Dataset: data (GitHub, rishabhbpd/project_rishabh_das). Classes: human, no human.

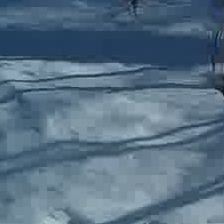
Label: no human

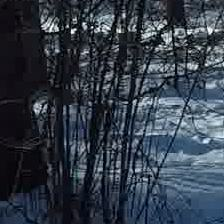
Label: no human

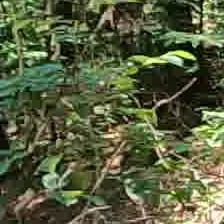
Label: no human

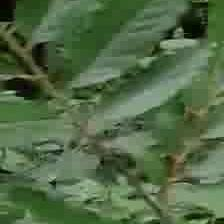
Label: no human

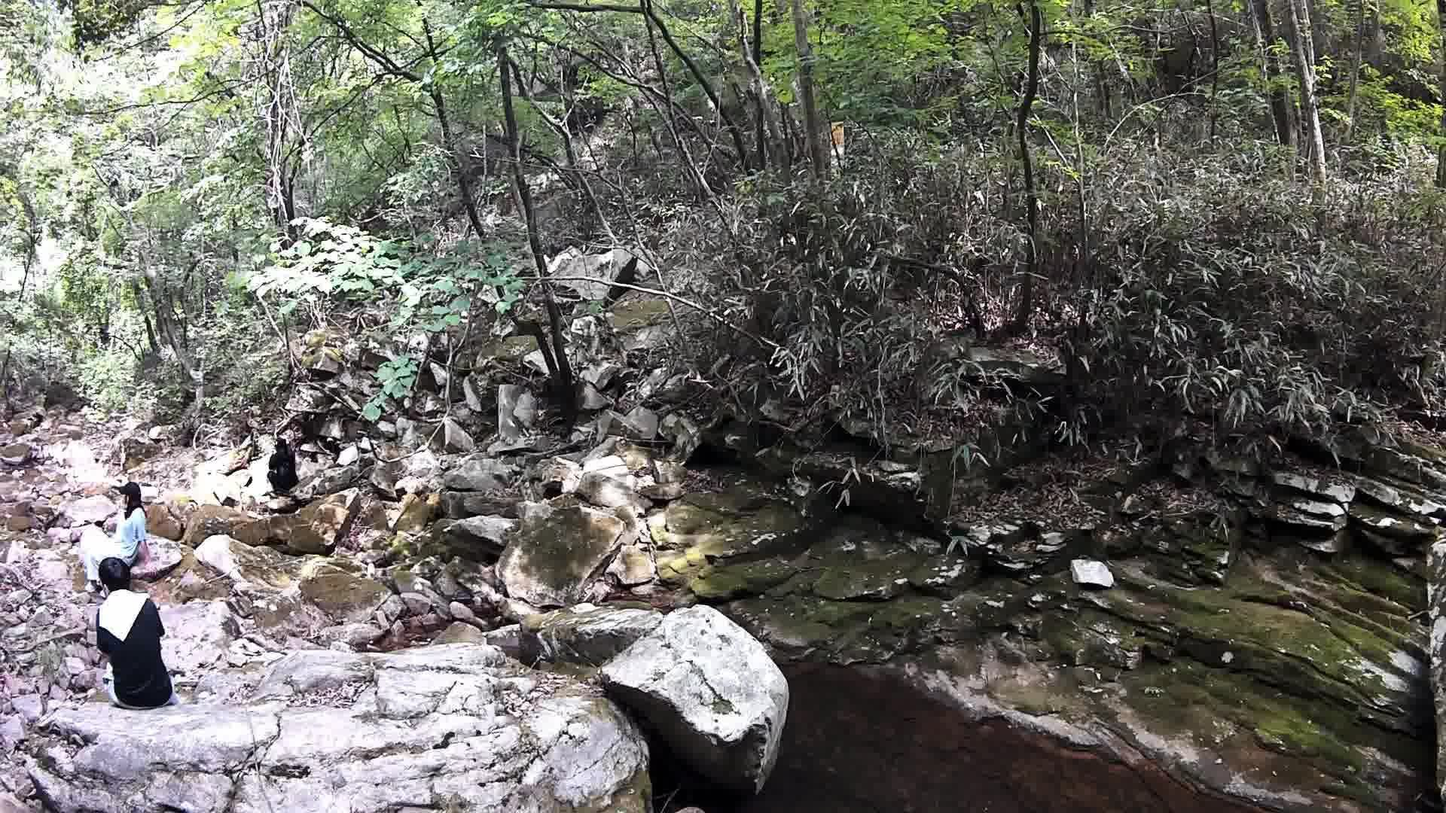
Label: human

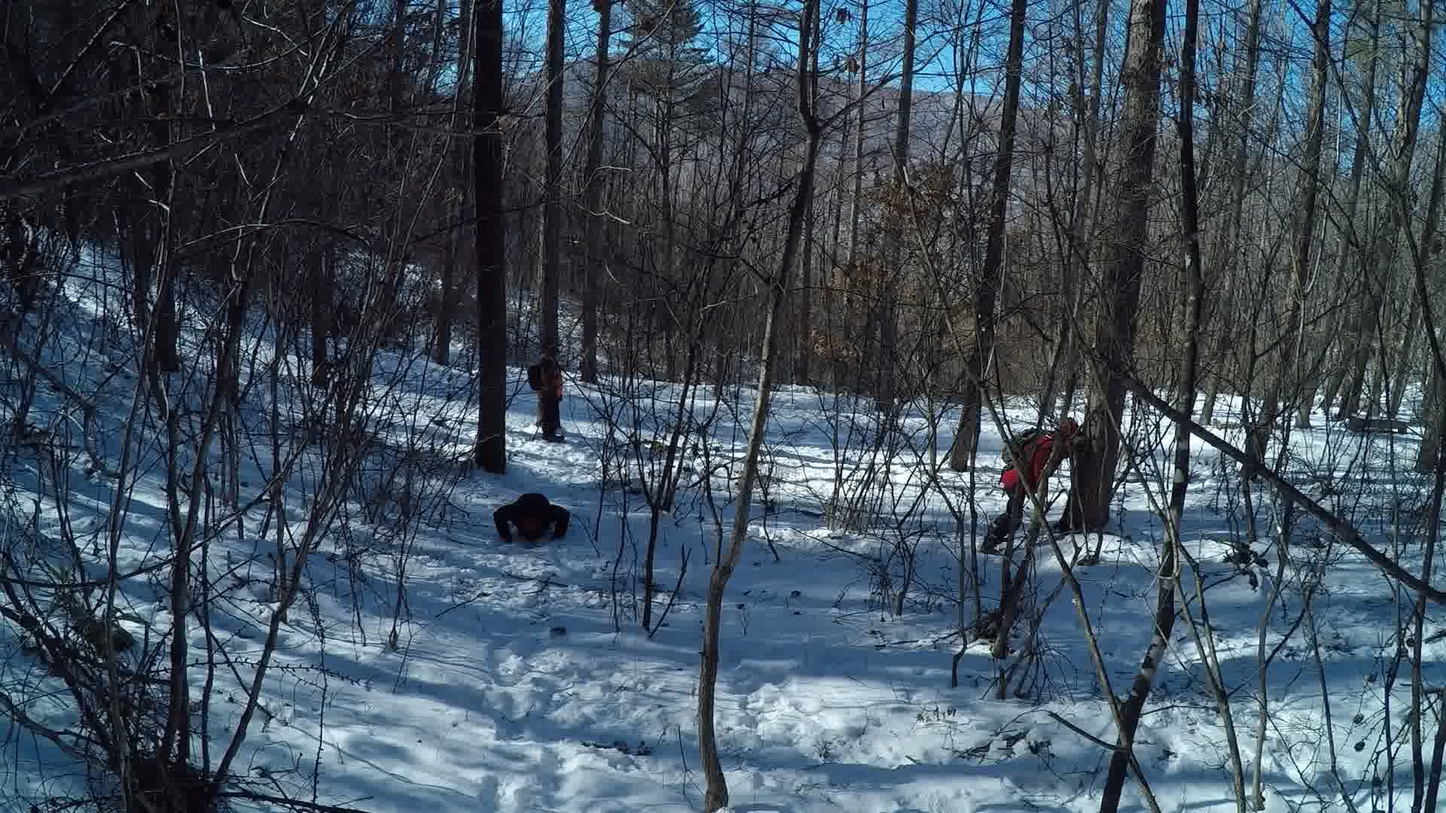
Label: human
